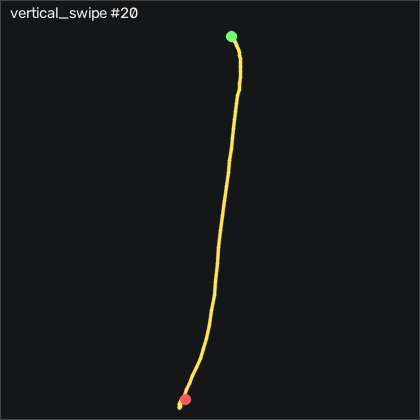

Values plotted in this chart, from the file beside it:
t_s, ax, ay, az, gx, gy, gz, seq
0.00000, -0.527, -0.101, 0.676, 3.591, 10.55, -0.6918, 9866
0.01100, -0.53, -0.103, 0.67, 4.932, 11.71, -1.729, 9867
0.02000, -0.549, -0.09700, 0.663, 6.64, 12.96, -4.503, 9868
0.03000, -0.557, -0.08100, 0.654, 7.768, 13.42, -6.241, 9869
0.04000, -0.545, -0.07300, 0.643, 8.347, 13.54, -7.369, 9870
0.05100, -0.516, -0.07100, 0.636, 8.469, 14.03, -7.765, 9871
0.06000, -0.486, -0.07700, 0.625, 8.561, 15.49, -8.192, 9872
0.07000, -0.457, -0.08300, 0.609, 8.865, 17.96, -8.649, 9873
0.08000, -0.431, -0.08000, 0.594, 9.445, 21.19, -9.412, 9874
0.09000, -0.411, -0.06800, 0.578, 9.993, 24.88, -9.717, 9875
0.1, -0.402, -0.04400, 0.567, 9.963, 29.39, -7.979, 9876
0.11, -0.406, -0.01800, 0.547, 9.353, 34.91, -4.259, 9877
0.12, -0.384, 0.00000, 0.518, 7.829, 40, 0.5272, 9878
0.13, -0.33, 0.00100, 0.48, 5.908, 44.82, 4.43, 9879
0.14, -0.267, 0.01400, 0.478, 4.506, 50.22, 5.954, 9880
0.15, -0.239, 0.07600, 0.487, 3.896, 56.96, 4.43, 9881
0.16, -0.287, 0.137, 0.468, 2.067, 65.74, -0.8749, 9882
0.17, -0.339, 0.135, 0.455, -3.025, 72.47, -6.393, 9883
0.181, -0.327, 0.09700, 0.429, -8.879, 77.11, -9.29, 9884
0.19, -0.295, 0.04800, 0.41, -14.03, 81.96, -11.39, 9885
0.2, -0.292, -0.02500, 0.378, -17.08, 88.85, -15.05, 9886
0.21, -0.264, -0.07400, 0.368, -17.72, 95.49, -15.6, 9887
0.221, -0.267, -0.08200, 0.329, -16.01, 103.8, -14.53, 9888
0.23, -0.249, -0.08400, 0.293, -14.3, 111.8, -12.86, 9889
0.24, -0.192, -0.03900, 0.254, -12.6, 119.6, -11.24, 9890
0.25, -0.204, 0.00300, 0.225, -13.02, 130.7, -10.72, 9891
0.26, -0.298, 0.02100, 0.173, -15.37, 144.2, -8.741, 9892
0.27, -0.373, 0.03200, 0.113, -18.36, 155.9, -1.668, 9893
0.28, -0.412, 0.04200, 0.05200, -21.84, 166, 10.07, 9894
0.29, -0.417, 0.04500, -0.00500, -25.16, 176, 24.16, 9895
0.3, -0.432, 0.01800, -0.09200, -27.32, 187.2, 36.38, 9896
0.31, -0.528, -0.01000, -0.157, -27.35, 199.2, 44.74, 9897
0.32, -0.681, -0.00400, -0.223, -23.48, 210.6, 50.16, 9898
0.33, -0.824, 0.127, -0.223, -18.45, 216.9, 50.16, 9899
0.34, -1.036, 0.219, -0.255, -17.14, 220, 39.03, 9900
0.351, -1.287, 0.219, -0.28, -20.59, 217.6, 22.48, 9901
0.36, -1.503, 0.183, -0.302, -25.31, 208.8, 11.26, 9902
0.37, -1.642, 0.142, -0.313, -29.85, 196, 12.69, 9903
0.38, -1.747, 0.13, -0.317, -32.87, 183.1, 24.95, 9904
0.391, -1.825, 0.146, -0.295, -35.49, 169.6, 41.59, 9905
0.4, -1.81, 0.168, -0.242, -39.09, 153.4, 55.34, 9906
0.41, -1.723, 0.12, -0.132, -44.85, 135.6, 55.44, 9907
0.42, -1.665, -0.02700, 0.00300, -50.31, 120.1, 44.52, 9908
0.43, -1.715, -0.187, 0.07200, -50.25, 109.4, 31.11, 9909
0.44, -1.799, -0.301, 0.103, -45.19, 98.78, 21.44, 9910
0.45, -1.837, -0.341, 0.104, -37.11, 85.34, 17.81, 9911
0.46, -1.819, -0.32, 0.112, -28.48, 70.58, 19.77, 9912
0.47, -1.746, -0.287, 0.127, -21.62, 56.13, 23.24, 9913
0.481, -1.646, -0.254, 0.14, -16.35, 42.78, 22.42, 9914
0.49, -1.552, -0.238, 0.151, -11.93, 30.83, 17.39, 9915
0.5, -1.457, -0.219, 0.142, -7.933, 20.61, 11.38, 9916
0.51, -1.376, -0.19, 0.127, -4.427, 12.5, 6.015, 9917
0.521, -1.306, -0.146, 0.09700, -1.653, 6.223, 2.357, 9918
0.53, -1.235, -0.106, 0.07400, -0.3416, 0.9494, 0.07015, 9919
0.54, -1.157, -0.07600, 0.05300, -0.3716, -3.655, -2.064, 9920
0.55, -1.083, -0.07000, 0.04400, -1.439, -7.07, -5.082, 9921
0.56, -1.032, -0.09800, 0.03800, -3.055, -9.173, -8.314, 9922
0.57, -1.02, -0.126, 0.03000, -3.147, -9.874, -10.3, 9923
0.58, -1.009, -0.158, 0.02700, -1.531, -10.85, -10.42, 9924
0.59, -0.983, -0.134, 0.01600, 2.067, -11.79, -8.802, 9925
... 21 more rows
